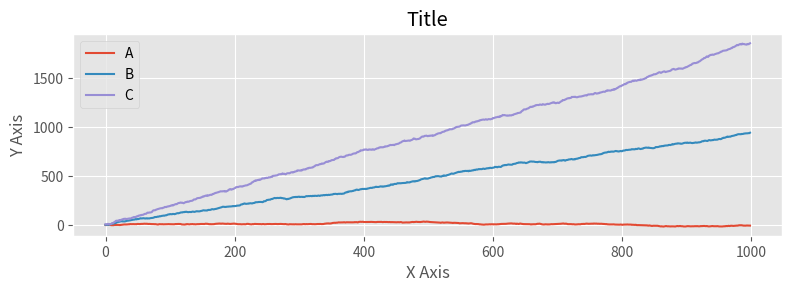
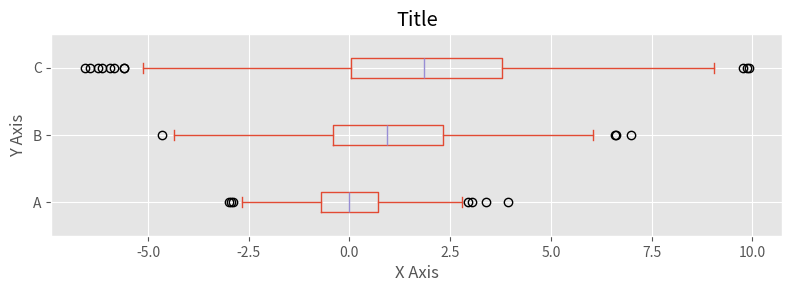
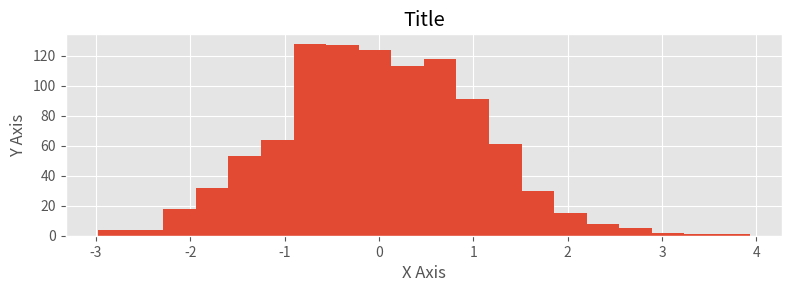
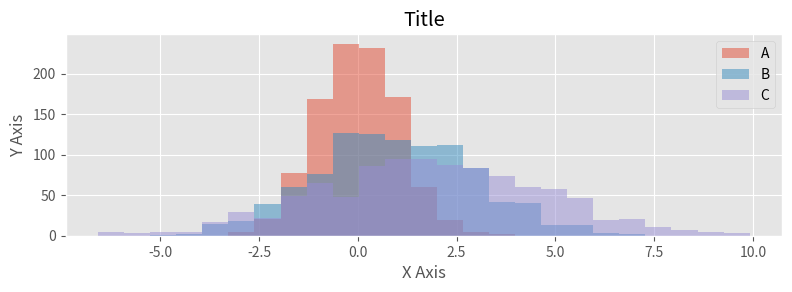
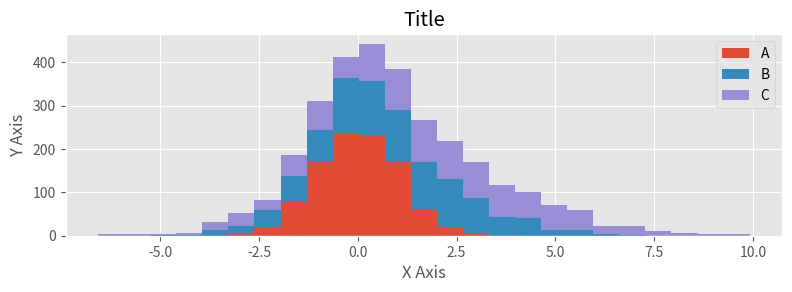
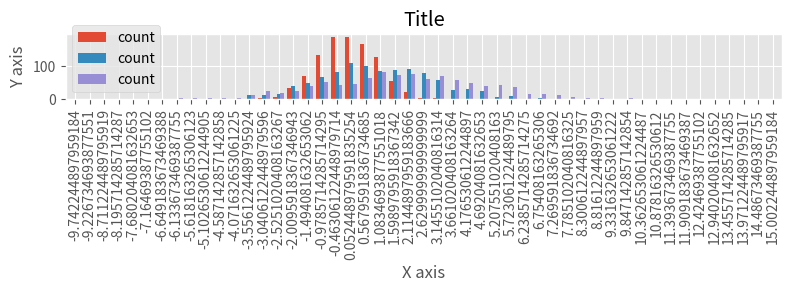

Here is the Python script that generated these plots, in order:
import matplotlib.pyplot as plt
import numpy as np
import pandas as pd
from pandas import DataFrame, Series

plt.style.use('ggplot')

a = np.random.normal(0,1,999)
b= np.random.normal(1,2,999)
c = np.random.normal(2,3,999)
df = pd.DataFrame([a,b,c]).T
df.columns = ['A', 'B', 'C']

df1= df.cumsum()
ax = df1.plot()

#standard plot output
ax.set_title('Title')
ax.set_xlabel('X Axis')
ax.set_ylabel('Y Axis')

fig = ax.figure
fig.set_size_inches(8,3)
fig.tight_layout(pad=1)
fig.savefig('lineplot.png', dpi=125)

plt.close()

#box plot output
ax = df.plot.box(vert=False)
ax.set_title('Title')
ax.set_xlabel('X Axis')
ax.set_ylabel('Y Axis')

fig = ax.figure
fig.set_size_inches(8,3)
fig.tight_layout(pad=1)
fig.savefig('boxploat.png', dpi = 125)

plt.close()

# standard histogram plot output

ax =  df['A'].plot.hist(bins=20)

ax.set_title('Title')
ax.set_xlabel('X Axis')
ax.set_ylabel('Y Axis')

fig = ax.figure
fig.set_size_inches(8,3)
fig.tight_layout(pad=1)
fig.savefig('histogram.png', dpi=125)

plt.close()

#multiple histograms overlapping
ax = df.plot.hist(bins = 25, alpha = 0.5)

ax.set_title('Title')
ax.set_xlabel('X Axis')
ax.set_ylabel('Y Axis')

fig = ax.figure
fig.set_size_inches(8,3)
fig.tight_layout(pad = 1)
fig.savefig('overlap-histogram.png', dpi =125)

plt.close()

# multiple histogram stacked

ax = df.plot.hist(bins = 25, stacked = True)

ax.set_title('Title')
ax.set_xlabel('X Axis')
ax.set_ylabel('Y Axis')

fig = ax.figure
fig.set_size_inches(8,3)
fig.tight_layout(pad=1)
fig.savefig('stacked-histogram.png', dpi = 125)

plt.close()


#plotting bar chart output

bins = np.linspace(-10,15.26)
binned = pd.DataFrame()
for x in  df.columns:
	y = pd.cut(df[x], bins, labels = bins[:-1])
	y = y.value_counts().sort_index()
	binned = pd.concat([binned, y],axis =1)
binned.index =  binned.index.astype(float)
binned.index+= (np.diff(bins)/2.0)
ax = binned.plot.bar(stacked = False, width = 0.8)

ax.set_title('Title')
ax.set_xlabel('X axis')
ax.set_ylabel('Y axis')

fig = ax.figure
fig.set_size_inches(8,3)
fig.tight_layout(pad=1)
fig.savefig('bar-chart.png', dpi=125)

plt.close()
